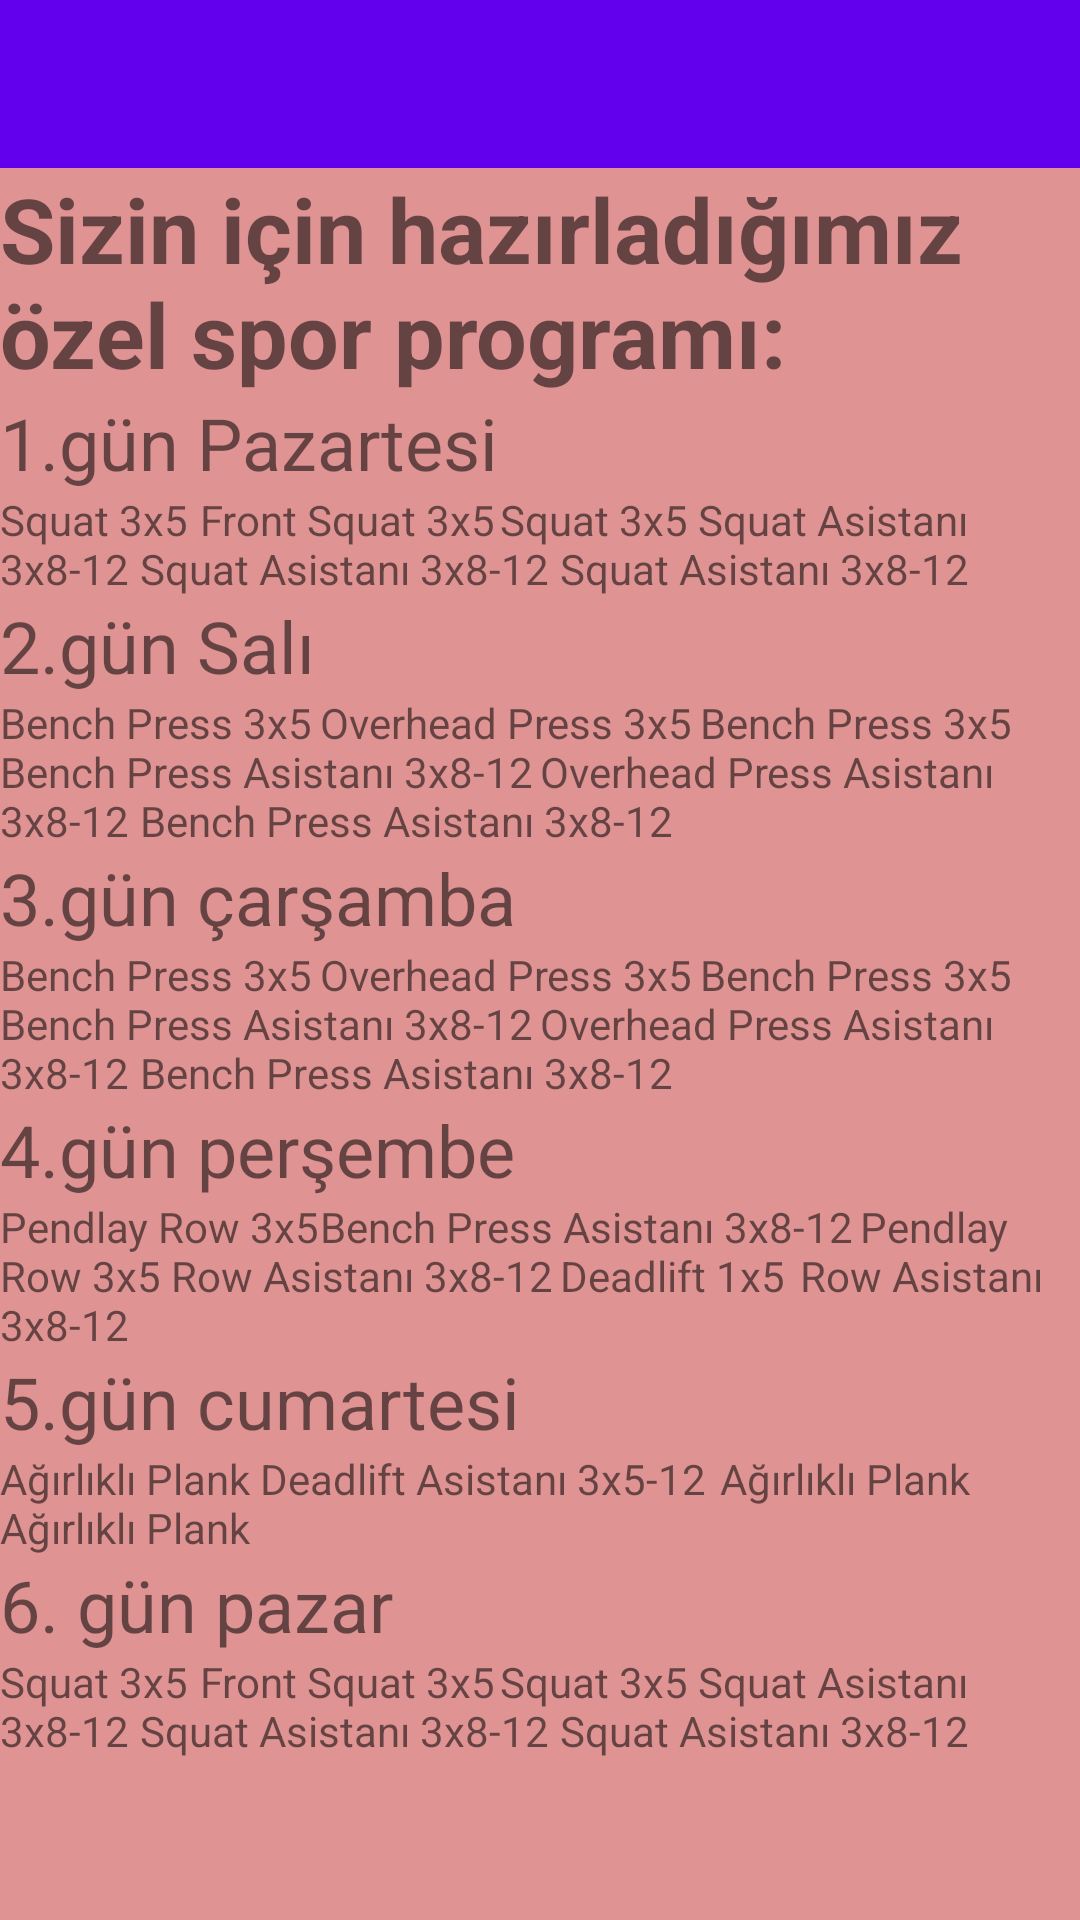

Reconstruct the res/layout file that produces this screen, plus the resources it refers to.
<!-- AndroidManifest.xml: application theme Theme.SalaryFinance -->
<!-- res/layout/activity_sports_program2.xml -->
<?xml version="1.0" encoding="utf-8"?>
<androidx.constraintlayout.widget.ConstraintLayout xmlns:android="http://schemas.android.com/apk/res/android"
    xmlns:app="http://schemas.android.com/apk/res-auto"
    xmlns:tools="http://schemas.android.com/tools"
    android:layout_width="match_parent"
    android:layout_height="match_parent"
    android:background="#DF9393"
    tools:context=".SportsProgram2Activity">

    <LinearLayout
        android:id="@+id/linearLayout"
        android:layout_width="0dp"
        android:layout_height="0dp"
        android:orientation="vertical"
        app:layout_constraintBottom_toBottomOf="parent"
        app:layout_constraintEnd_toEndOf="parent"
        app:layout_constraintHorizontal_bias="1.0"
        app:layout_constraintStart_toStartOf="parent"
        app:layout_constraintTop_toBottomOf="@+id/toolbar">

        <TextView
            android:id="@+id/textView29"
            android:layout_width="match_parent"
            android:layout_height="wrap_content"
            android:text="Sizin için hazırladığımız özel spor programı:"
            android:textSize="30sp"
            android:textStyle="bold" />

        <TextView
            android:id="@+id/textView2"
            android:layout_width="match_parent"
            android:layout_height="wrap_content"
            android:text="1.gün Pazartesi"
            android:textSize="24sp" />

        <TextView
            android:id="@+id/textView5"
            android:layout_width="match_parent"
            android:layout_height="wrap_content"
            android:text="Squat 3x5	Front Squat 3x5	Squat 3x5 Squat Asistanı 3x8-12	Squat Asistanı 3x8-12	Squat Asistanı 3x8-12" />

        <TextView
            android:id="@+id/textView23"
            android:layout_width="match_parent"
            android:layout_height="wrap_content"
            android:text="2.gün Salı"
            android:textSize="24sp" />

        <TextView
            android:id="@+id/textView28"
            android:layout_width="match_parent"
            android:layout_height="wrap_content"
            android:text="Bench Press 3x5	Overhead Press 3x5	Bench Press 3x5 Bench Press Asistanı 3x8-12	Overhead Press Asistanı 3x8-12	Bench Press Asistanı 3x8-12" />

        <TextView
            android:id="@+id/textView48"
            android:layout_width="match_parent"
            android:layout_height="wrap_content"
            android:text="3.gün çarşamba"
            android:textSize="24sp" />

        <TextView
            android:id="@+id/textView51"
            android:layout_width="match_parent"
            android:layout_height="wrap_content"
            android:text="Bench Press 3x5	Overhead Press 3x5	Bench Press 3x5 Bench Press Asistanı 3x8-12	Overhead Press Asistanı 3x8-12	Bench Press Asistanı 3x8-12" />

        <TextView
            android:id="@+id/textView32"
            android:layout_width="match_parent"
            android:layout_height="wrap_content"
            android:text="4.gün perşembe"
            android:textSize="24sp" />

        <TextView
            android:id="@+id/textView33"
            android:layout_width="match_parent"
            android:layout_height="wrap_content"
            android:text="Pendlay Row 3x5	Bench Press Asistanı 3x8-12	Pendlay Row 3x5 Row Asistanı 3x8-12	Deadlift 1x5	Row Asistanı 3x8-12" />

        <TextView
            android:id="@+id/textView42"
            android:layout_width="match_parent"
            android:layout_height="wrap_content"
            android:text="5.gün cumartesi"
            android:textSize="24sp" />

        <TextView
            android:id="@+id/textView44"
            android:layout_width="match_parent"
            android:layout_height="wrap_content"
            android:text="Ağırlıklı Plank	Deadlift Asistanı 3x5-12	Ağırlıklı Plank Ağırlıklı Plank" />

        <TextView
            android:id="@+id/textView38"
            android:layout_width="match_parent"
            android:layout_height="wrap_content"
            android:text="6. gün pazar"
            android:textSize="24sp" />

        <TextView
            android:id="@+id/textView47"
            android:layout_width="match_parent"
            android:layout_height="wrap_content"
            android:text="Squat 3x5	Front Squat 3x5	Squat 3x5 Squat Asistanı 3x8-12	Squat Asistanı 3x8-12	Squat Asistanı 3x8-12" />

        <ImageView
            android:id="@+id/imageView3"
            android:layout_width="match_parent"
            android:layout_height="wrap_content"
            app:srcCompat="@drawable/kasmen" />

    </LinearLayout>

    <androidx.appcompat.widget.Toolbar
        android:id="@+id/toolbar"
        android:layout_width="0dp"
        android:layout_height="wrap_content"
        android:background="?attr/colorPrimary"
        android:minHeight="?attr/actionBarSize"
        android:theme="?attr/actionBarTheme"
        app:layout_constraintBottom_toTopOf="@+id/linearLayout"
        app:layout_constraintEnd_toEndOf="parent"
        app:layout_constraintHorizontal_bias="1.0"
        app:layout_constraintStart_toStartOf="parent"
        app:layout_constraintTop_toTopOf="parent" />
</androidx.constraintlayout.widget.ConstraintLayout>
<!-- resources referenced by this layout -->
<resources>
  <style name="Theme.SalaryFinance" parent="Theme.MaterialComponents.DayNight.DarkActionBar">
          
          <item name="colorPrimary">@color/purple_500</item>
          <item name="colorPrimaryVariant">@color/purple_700</item>
          <item name="colorOnPrimary">@color/white</item>
          
          <item name="colorSecondary">@color/teal_200</item>
          <item name="colorSecondaryVariant">@color/teal_700</item>
          <item name="colorOnSecondary">@color/black</item>
          
          <item name="android:statusBarColor" tools:targetApi="l">?attr/colorPrimaryVariant</item>
          
      </style>
  <!-- not gathered from this repository: default colours our renderer supplied (Android Studio template values) -->
  <color name="purple_500">#FF6200EE</color>
  <color name="purple_700">#FF3700B3</color>
  <color name="teal_200">#FF03DAC5</color>
  <color name="teal_700">#FF018786</color>
  <color name="black">#FF000000</color>
  <color name="white">#FFFFFFFF</color>
</resources>
